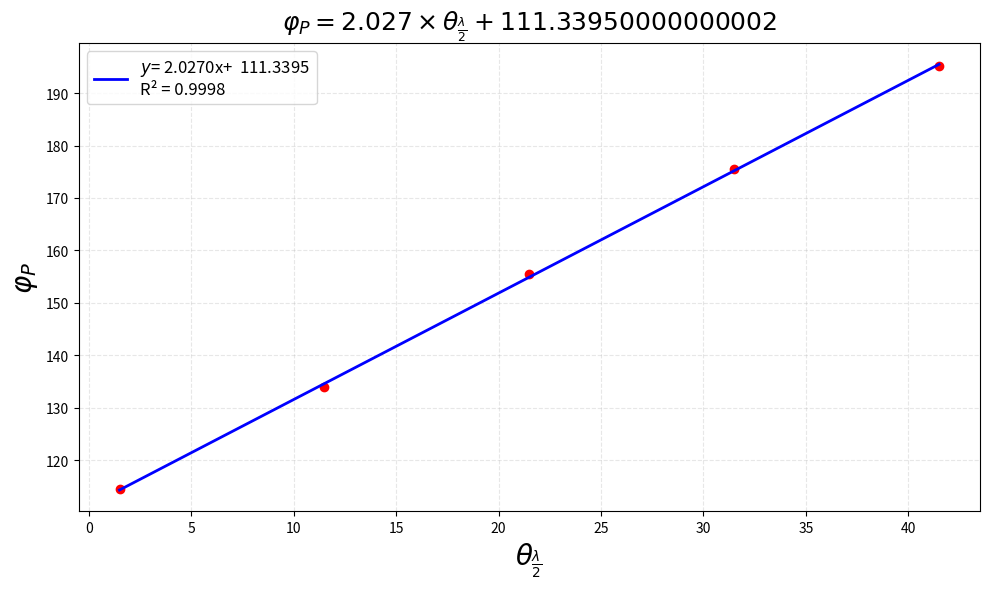

Python code for this plot:
import numpy as np
import matplotlib.pyplot as plt

x = np.array([1.5,11.5,21.5,31.5,41.5])
y = np.array([114.5,134.0,155.5,175.5,195.1])

# 计算线性回归
x_mean = np.mean(x)
y_mean = np.mean(y)

numerator = np.sum((x - x_mean) * (y - y_mean))
denominator = np.sum((x - x_mean)**2)

slope = numerator / denominator
intercept = y_mean - slope * x_mean

# 计算R²值
y_pred = slope * x + intercept
ss_res = np.sum((y - y_pred)**2)
ss_tot = np.sum((y - y_mean)**2)
r_squared = 1 - (ss_res / ss_tot)

print("斜率:", slope)
print("截距:", intercept)
print("R²值:", r_squared)

# 绘图
plt.figure(figsize=(10, 6))
plt.plot(x, y, 'ro')

# 生成更平滑的拟合线
x_line = np.linspace(min(x-0.0001), max(x+0.0001), 100)
y_line = slope * x_line + intercept
plt.plot(x_line, y_line, color='blue', linewidth=2,
         label=f'$y$= {slope:.4f}x+  {intercept:.4f}\nR² = {r_squared:.4f}')
# 调整图例框大小
legend = plt.legend(fontsize=20, handlelength=1, handleheight=1)
frame = legend.get_frame()
frame.set_facecolor('white')  # 背景色
frame.set_alpha(0.8)  # 透明度
# 使用数学符号设置坐标轴标签
plt.xlabel(r'$\theta_{\frac{\lambda}{2}}$', fontsize=20)
plt.ylabel(r'$\varphi_{P}$', fontsize=20)
plt.title(fr'$\varphi_P = {slope}\times\theta_{{\frac{{\lambda}}{{2}}}}+{intercept}$', fontsize=18)
plt.grid(True, alpha=0.3, linestyle='--')
plt.legend(fontsize=12, loc='best')
plt.tight_layout()
plt.show()
